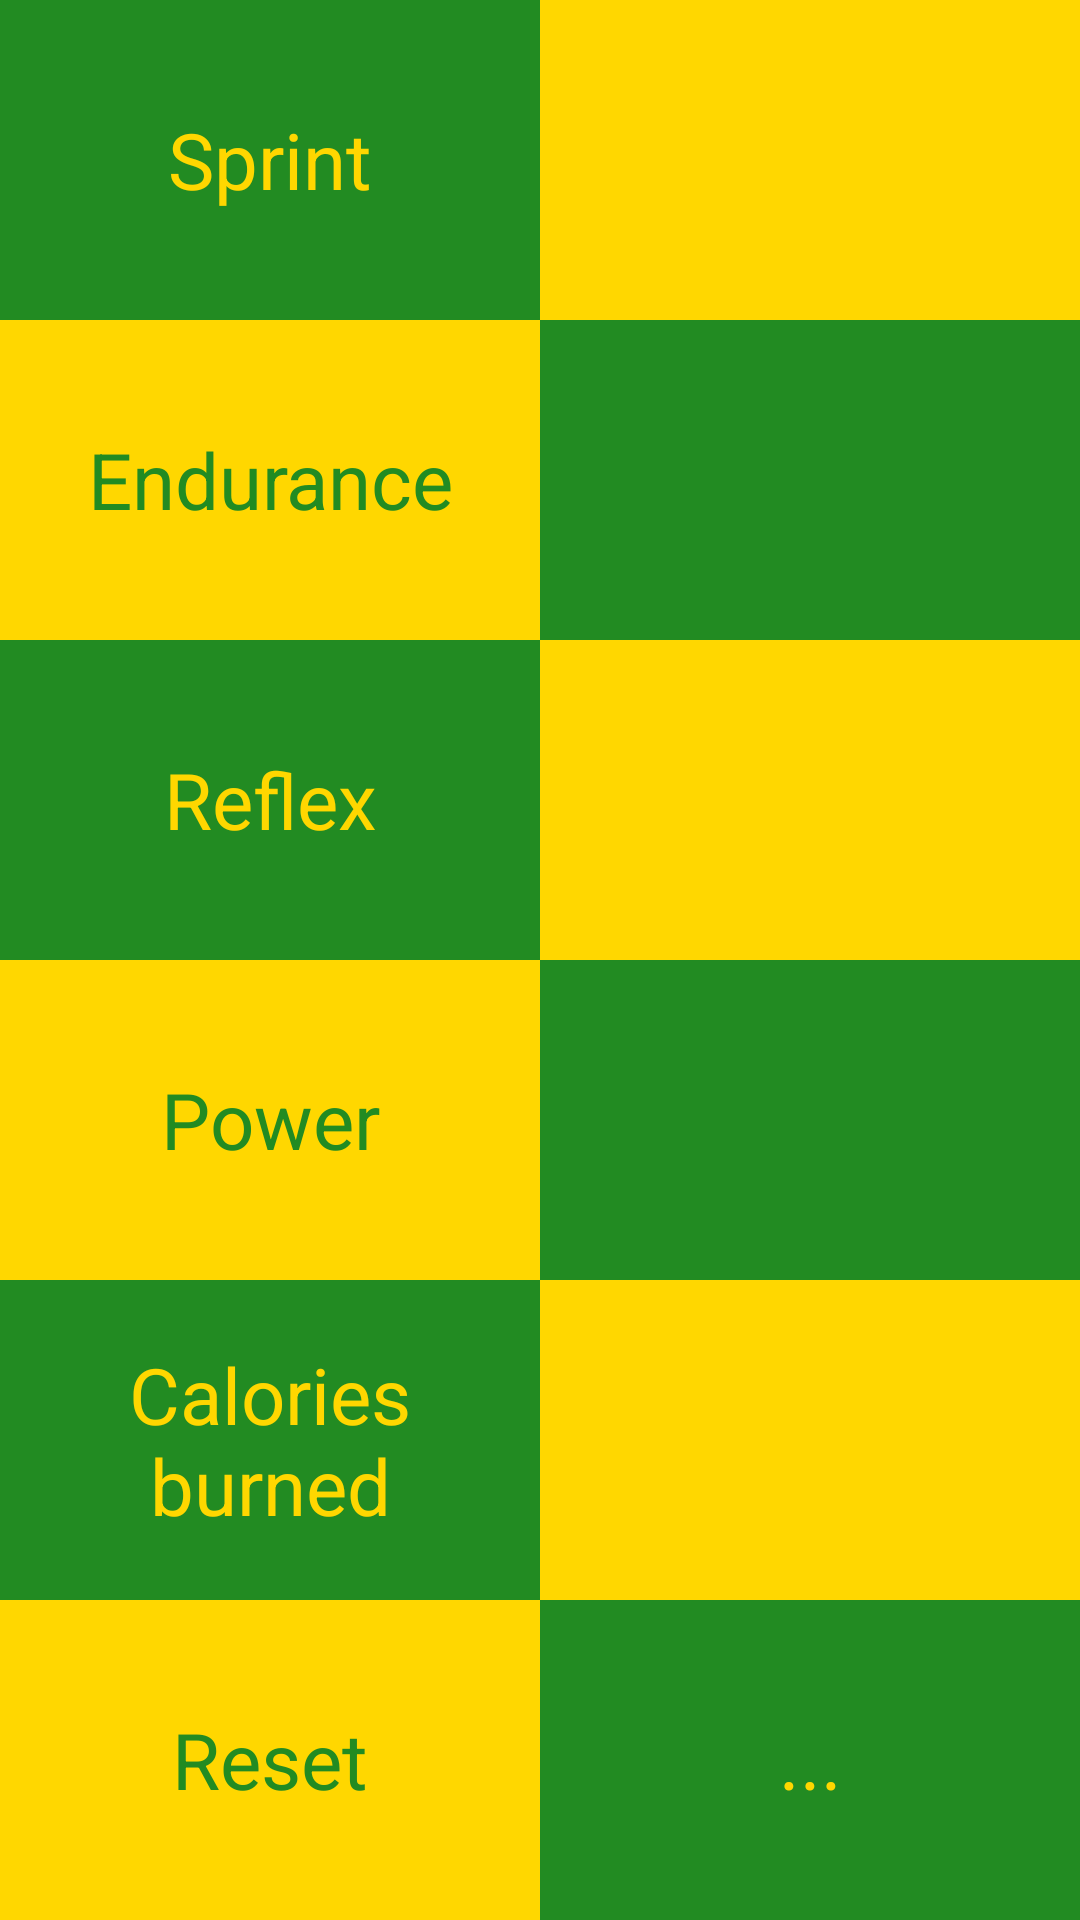

Produce the Android XML layout that renders to this screen, including the resource entries it uses.
<!-- AndroidManifest.xml: application theme AppTheme -->
<!-- res/layout/activity_profil.xml -->
<LinearLayout xmlns:android="http://schemas.android.com/apk/res/android"
    xmlns:tools="http://schemas.android.com/tools"
    android:layout_width="match_parent"
    android:layout_height="match_parent"
    tools:context="zm.shakethatphone.Profil"
    android:orientation="vertical">

    <LinearLayout
        android:layout_width="match_parent"
        android:layout_height="match_parent"
        android:layout_weight="20"
        android:orientation="horizontal">

        <TextView
            android:text="@string/sprint"
            android:layout_weight="50"
            android:layout_width="match_parent"
            android:layout_height="match_parent"
            android:textSize="26sp"
            android:textColor="#ffd700"
            android:background="#228b22"
            android:gravity="center"/>

        <TextView
            android:id="@+id/bestSprint"
            android:layout_weight="50"
            android:layout_width="match_parent"
            android:layout_height="match_parent"
            android:textSize="26sp"
            android:background="#ffd700"
            android:textColor="#228b22"
            android:gravity="center"/>

    </LinearLayout>

    <LinearLayout
        android:layout_width="match_parent"
        android:layout_height="match_parent"
        android:layout_weight="20"
        android:orientation="horizontal">

        <TextView
            android:text="@string/endurance"
            android:layout_weight="50"
            android:layout_width="match_parent"
            android:layout_height="match_parent"
            android:textSize="26sp"
            android:textColor="#228b22"
            android:background="#ffd700"
            android:gravity="center"/>

        <TextView
            android:id="@+id/bestEndurance"
            android:layout_weight="50"
            android:layout_width="match_parent"
            android:layout_height="match_parent"
            android:textSize="26sp"
            android:textColor="#ffd700"
            android:background="#228b22"
            android:gravity="center"/>

    </LinearLayout>

    <LinearLayout
        android:layout_width="match_parent"
        android:layout_height="match_parent"
        android:layout_weight="20"
        android:orientation="horizontal">

        <TextView
            android:text="@string/reflexe"
            android:layout_weight="50"
            android:layout_width="match_parent"
            android:layout_height="match_parent"
            android:textSize="26sp"
            android:textColor="#ffd700"
            android:background="#228b22"
            android:gravity="center"/>

        <TextView
            android:id="@+id/bestReflexe"
            android:layout_weight="50"
            android:layout_width="match_parent"
            android:layout_height="match_parent"
            android:textSize="26sp"
            android:background="#ffd700"
            android:textColor="#228b22"
            android:gravity="center"/>

    </LinearLayout>

    <LinearLayout
        android:layout_width="match_parent"
        android:layout_height="match_parent"
        android:layout_weight="20"
        android:orientation="horizontal">

        <TextView
            android:text="@string/puissance"
            android:layout_weight="50"
            android:layout_width="match_parent"
            android:layout_height="match_parent"
            android:textSize="26sp"
            android:background="#ffd700"
            android:textColor="#228b22"
            android:gravity="center"/>

        <TextView
            android:id="@+id/bestPuissance"
            android:layout_weight="50"
            android:layout_width="match_parent"
            android:layout_height="match_parent"
            android:textSize="26sp"
            android:textColor="#ffd700"
            android:background="#228b22"
            android:gravity="center"/>

    </LinearLayout>

    <LinearLayout
        android:layout_width="match_parent"
        android:layout_height="match_parent"
        android:layout_weight="20"
        android:orientation="horizontal">

        <TextView
            android:text="@string/caloriesbrulees"
            android:layout_weight="50"
            android:layout_width="match_parent"
            android:layout_height="match_parent"
            android:textSize="26sp"
            android:textColor="#ffd700"
            android:background="#228b22"
            android:gravity="center"/>

        <TextView
            android:id="@+id/caloriesBrulees"
            android:layout_weight="50"
            android:layout_width="match_parent"
            android:layout_height="match_parent"
            android:textSize="26sp"
            android:background="#ffd700"
            android:textColor="#228b22"
            android:gravity="center"/>

    </LinearLayout>

    <LinearLayout
        android:layout_width="match_parent"
        android:layout_height="match_parent"
        android:layout_weight="20"
        android:orientation="horizontal">

        <TextView
            android:id="@+id/reinitialiser"
            android:text="@string/reinitialiser"
            android:layout_weight="50"
            android:layout_width="match_parent"
            android:layout_height="match_parent"
            android:textSize="26sp"
            android:background="#ffd700"
            android:textColor="#228b22"
            android:gravity="center"/>

        <TextView
            android:id="@+id/partager"
            android:text="..."
            android:layout_weight="50"
            android:layout_width="match_parent"
            android:layout_height="match_parent"
            android:textSize="26sp"
            android:textColor="#ffd700"
            android:background="#228b22"
            android:gravity="center"/>

    </LinearLayout>


</LinearLayout>
<!-- resources referenced by this layout -->
<resources>
  <string name="caloriesbrulees">Calories burned</string>
  <string name="endurance">Endurance</string>
  <string name="puissance">Power</string>
  <string name="reflexe">Reflex</string>
  <string name="reinitialiser">Reset</string>
  <string name="sprint">Sprint</string>
  <style name="AppTheme" parent="android:Theme.Holo.Light.DarkActionBar">
          
      </style>
</resources>
